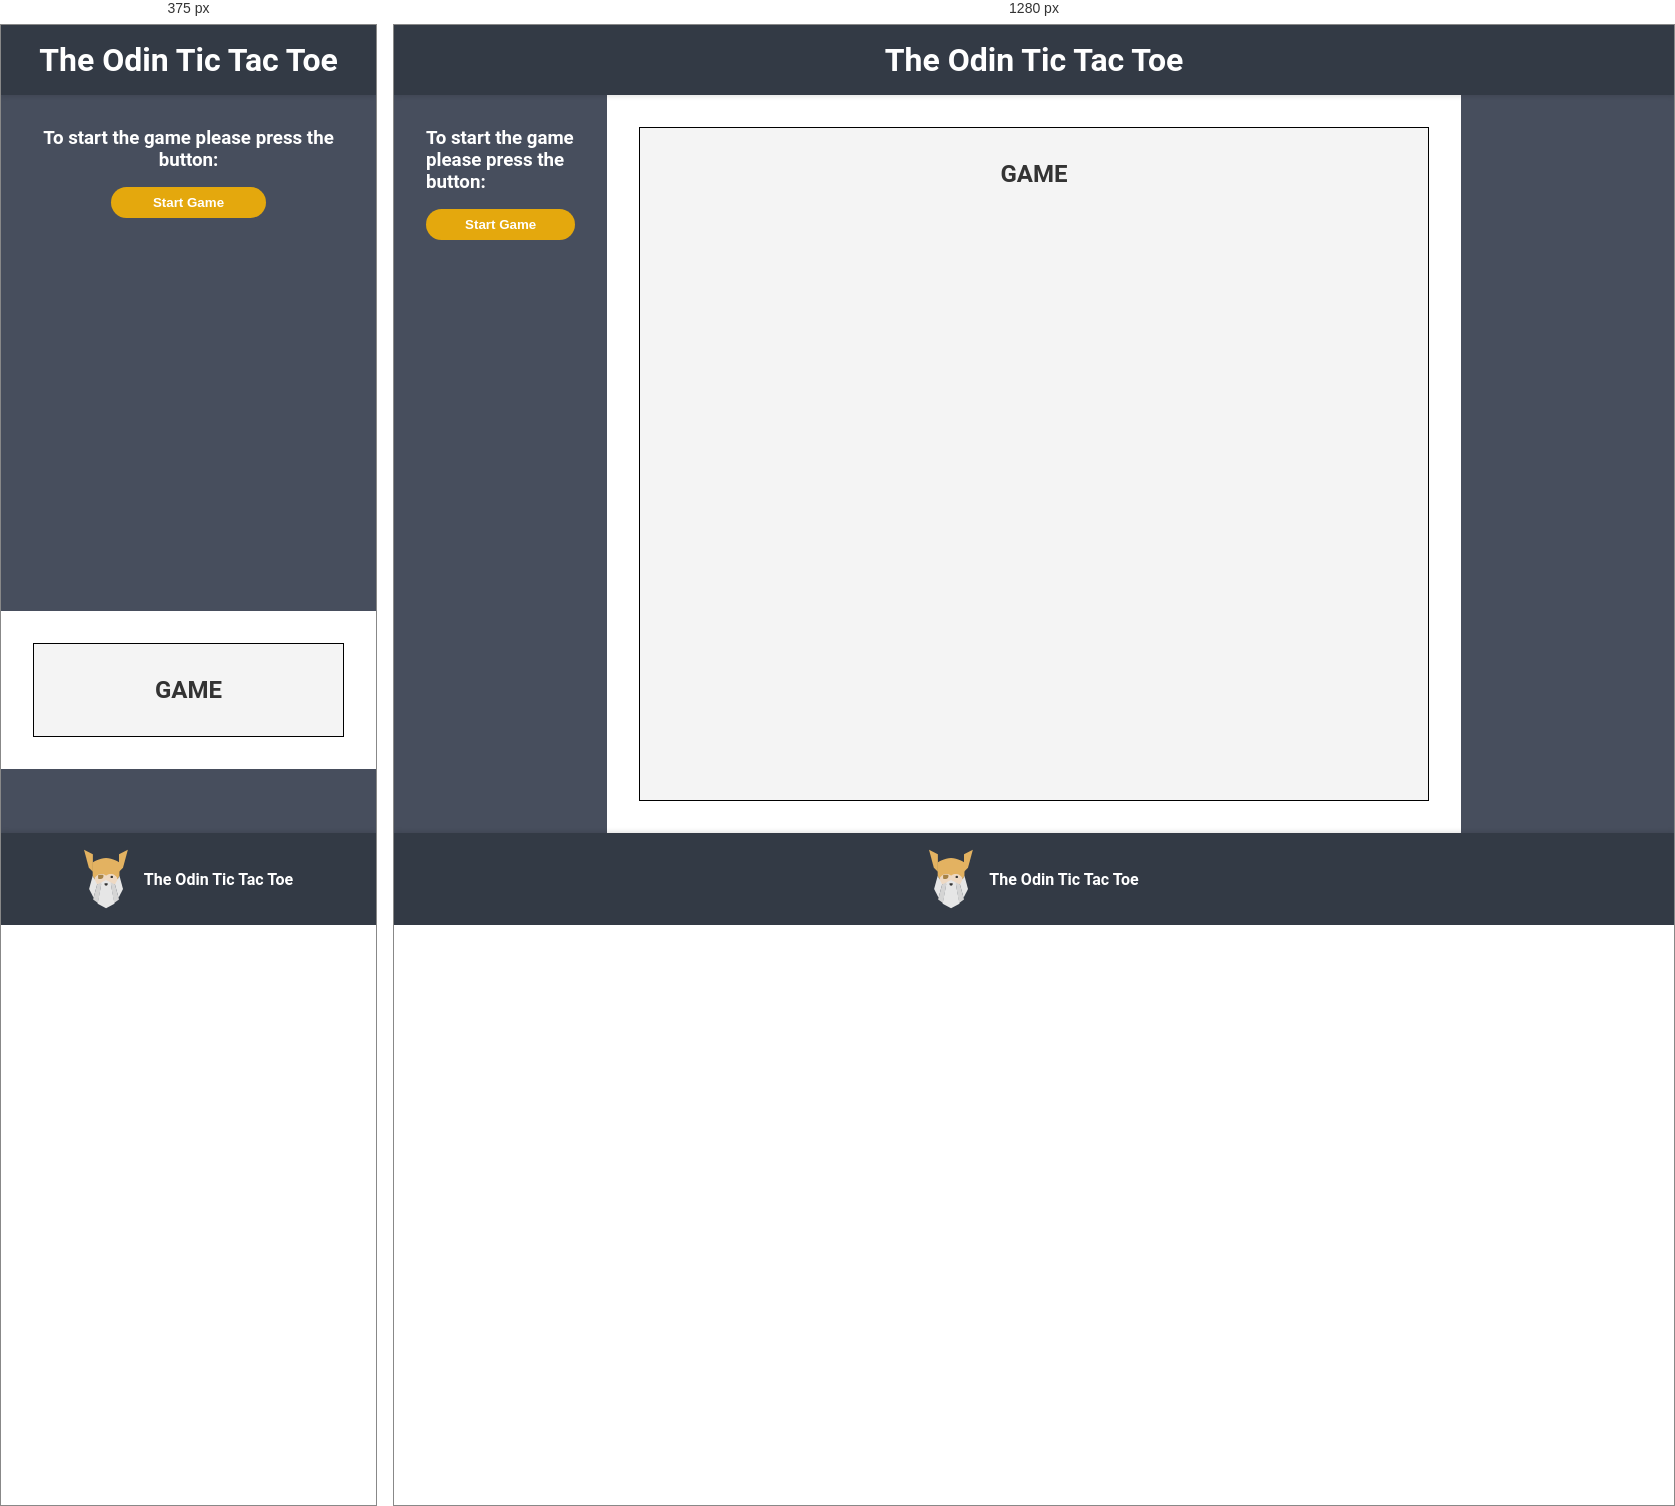
Rendered at 375 px and 1280 px, left to right.

<!-- file: index.html -->
<!DOCTYPE html>
<html lang="en">

<head>
    <meta charset="UTF-8">
    <meta name="viewport" content="width=device-width, initial-scale=1.0">
    <title>Odin Tic Tac Toe</title>
    <link rel="icon" type="image/svg+xml" href="assets/images/odin.svg">
    <link rel="stylesheet" href="style.css">
    <script src="script.js" defer></script>
</head>

<body>
    <div class="container">
        <header class="header">
            <h1>The Odin Tic Tac Toe</h1>
        </header>

        <aside class="content-sidebar-menu">
            <h3>To start the game please press the button:</h3>
            <button id="start-game-button" class="game-button" type="button">Start Game</button>
        </aside>

        <main class="content">
            <div class="content-main">
                <h2><strong>GAME</strong></h2>
            </div>
        </main>

        <aside class="content-sidebar-advertisement">
        </aside>

        <footer class="footer">
            <img src="assets/images/odin.svg" alt="Odin icon">
            <h4>The Odin Tic Tac Toe</h4>
        </footer>
    </div>

</body>

</html>

/* @media block from style.css */
@media (min-width: 768px) {
  .container {
    grid-template-columns: 1fr 4fr 1fr;
    grid-template-rows: auto 1fr auto;
  }

  .header,
  .footer {
    grid-column: 1 / -1;
  }

  .content {
    grid-column: 2 / 3;
  }

  .content-sidebar-menu {
    grid-column: 1 / 2;
    grid-row: 2 / 3;
  }

  .content-sidebar-menu {
    background-color: #474e5d;
    padding: 2rem;
    color: white;
    text-align: left;
    display: flex;
    flex-direction: column;
    align-items: center;
    justify-content: flex-start;
    margin: 0;
  }

  .content-sidebar-menu button {
    width: 100%;
  }

  .content-sidebar-advertisement {
    grid-column: 3 / 4;
    grid-row: 2 / 3;
  }
}